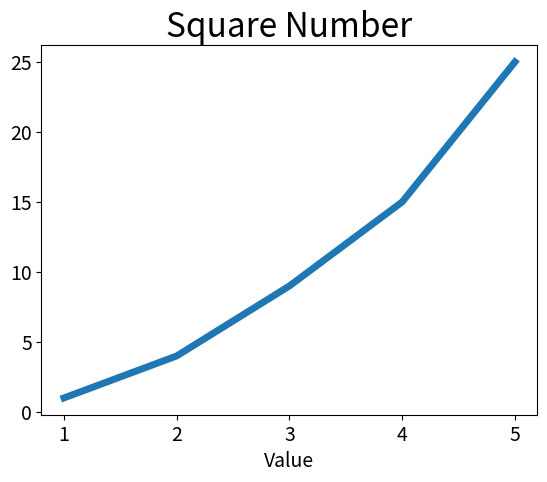

Here is the Python script that generated this plot:
import matplotlib.pyplot as plt

inputvalue = [1, 2, 3, 4, 5]
squares = [1, 4, 9, 15, 25]
# linewidth 设置线宽
plt.plot(inputvalue, squares, linewidth=5)
# 字体大小 fontsize
plt.title("Square Number", fontsize=24)
plt.xlabel("Value", fontsize=14)
# 设置刻度的样式，其中指定的axis，默认值是both，其余写"x","y",影响x轴y轴。labelsize影响标记刻度的字号。
plt.tick_params(axis="both", labelsize=14)

plt.show()
